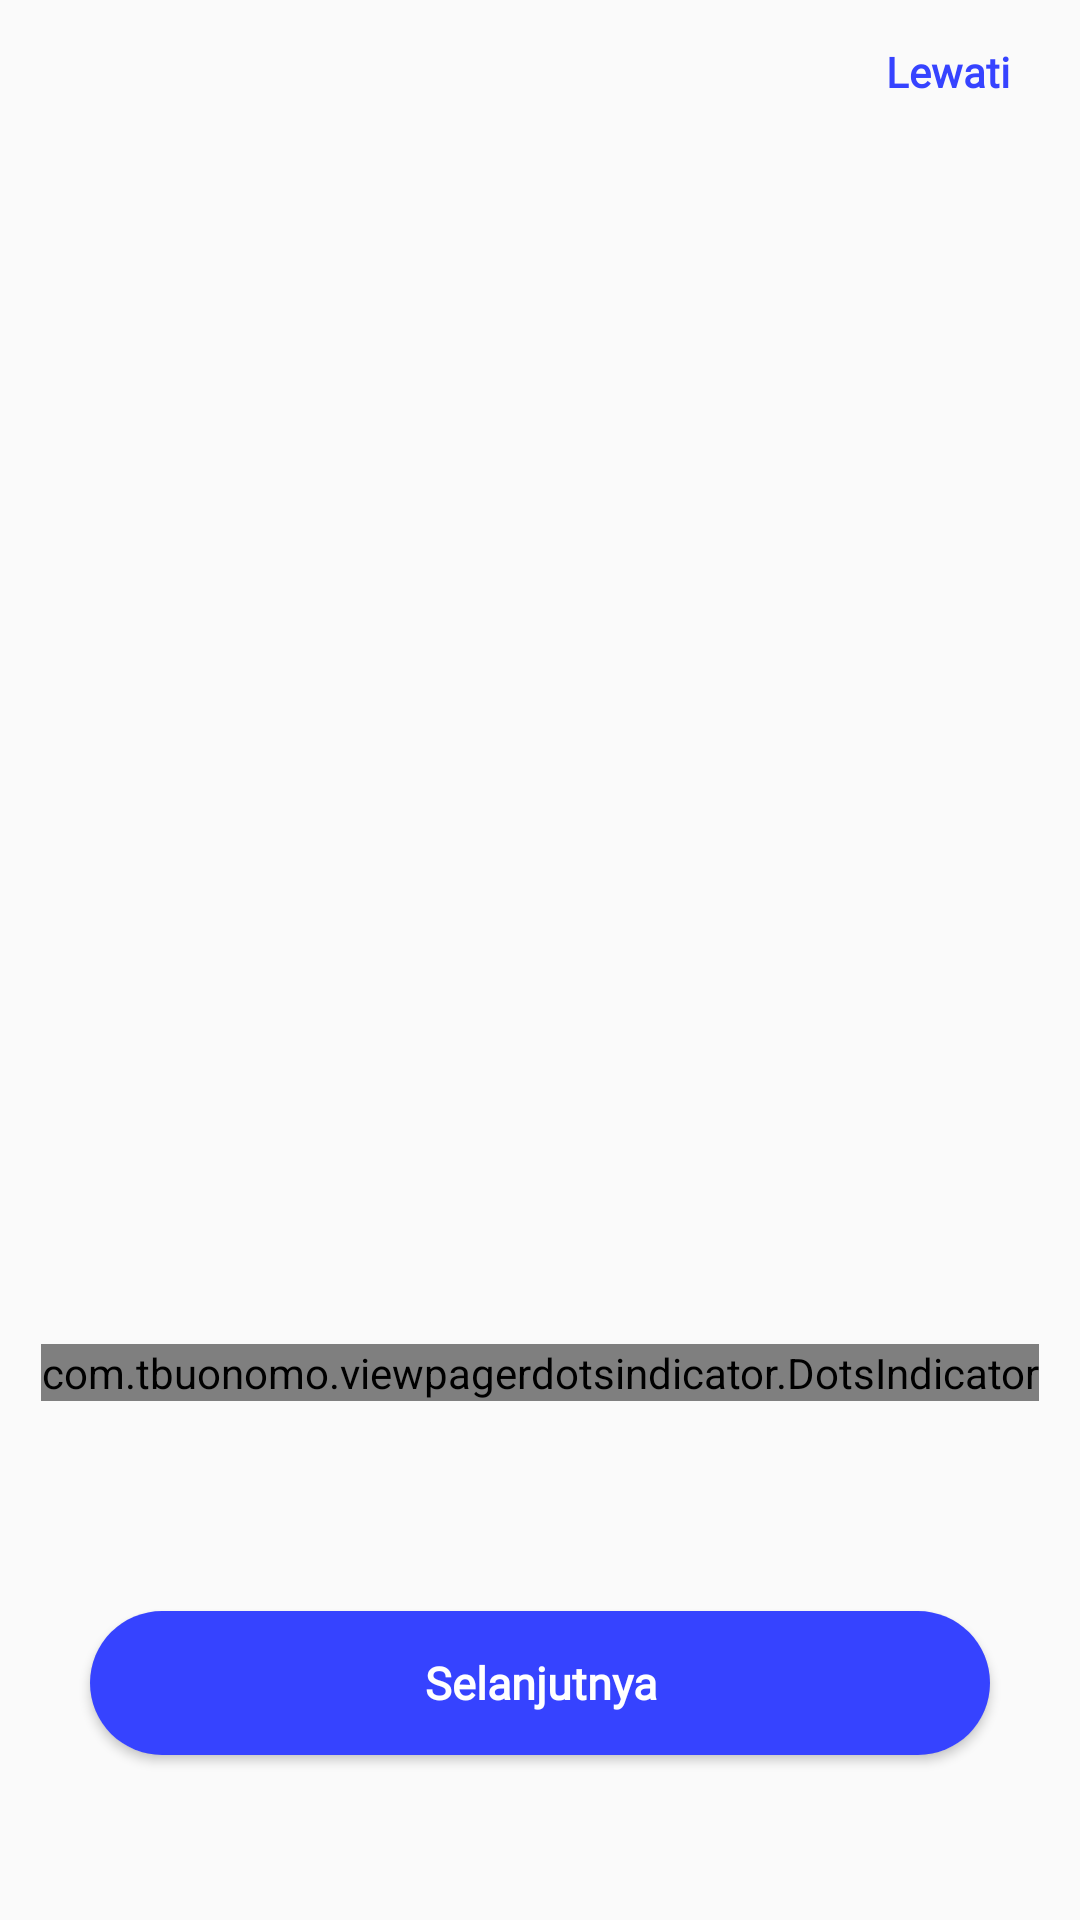

This screen was rendered from an Android layout file. Write that file and the resources it references.
<!-- AndroidManifest.xml: application theme Theme.Rental_Room -->
<!-- res/layout/activity_opening.xml -->
<?xml version="1.0" encoding="utf-8"?>
<LinearLayout xmlns:android="http://schemas.android.com/apk/res/android"
    xmlns:app="http://schemas.android.com/apk/res-auto"
    xmlns:tools="http://schemas.android.com/tools"
    android:layout_width="match_parent"
    android:layout_height="match_parent"
    android:orientation="vertical"
    tools:context=".ViewModel.Authenticate.Opening.OpeningActivity">

    <ScrollView
        android:layout_width="match_parent"
        android:layout_height="wrap_content">

        <LinearLayout
            android:layout_width="match_parent"
            android:layout_height="wrap_content"
            android:orientation="vertical">

            <Button
                android:id="@+id/btn_skip"
                android:layout_width="wrap_content"
                android:layout_height="wrap_content"
                android:layout_gravity="end"
                android:background="@android:color/transparent"
                android:fontFamily="@font/poppins"
                android:text="Lewati"
                android:textAllCaps="false"
                android:textColor="@color/blue_3643FF"
                android:textStyle="bold" />

            <androidx.viewpager.widget.ViewPager
                android:id="@+id/viewPager"
                android:layout_width="match_parent"
                android:layout_height="400dp" />

            <com.tbuonomo.viewpagerdotsindicator.DotsIndicator
                android:id="@+id/dotsIndicator"
                android:layout_width="wrap_content"
                android:layout_height="wrap_content"
                android:layout_gravity="center"
                android:layout_marginBottom="70dp"
                app:dotsClickable="false"
                app:dotsColor="@color/grey_cacace"
                app:dotsSize="10dp"
                app:dotsSpacing="3dp"
                app:selectedDotColor="@color/blue_3643FF" />

            <androidx.cardview.widget.CardView
                android:layout_width="match_parent"
                android:layout_height="wrap_content"
                android:layout_marginHorizontal="30dp"
                android:layout_marginBottom="20dp"
                app:cardCornerRadius="30dp">

                <Button
                    android:id="@+id/btn_next"
                    android:layout_width="match_parent"
                    android:layout_height="match_parent"
                    android:background="#3643FF"
                    android:fontFamily="@font/poppins_bold"
                    android:text="Selanjutnya"
                    android:textAllCaps="false"
                    android:textColor="@color/white"
                    android:textSize="15sp"
                    android:textStyle="bold" />
            </androidx.cardview.widget.CardView>
        </LinearLayout>
    </ScrollView>
</LinearLayout>
<!-- resources referenced by this layout -->
<resources>
  <color name="blue_3643FF">#3643FF</color>
  <color name="grey_cacace">#CACACE</color>
  <color name="white">#FFFFFFFF</color>
  <style name="Theme.Rental_Room" parent="Theme.AppCompat.Light.NoActionBar">
          
          <item name="colorPrimary">@color/purple_500</item>
          <item name="colorPrimaryVariant">@color/purple_700</item>
          <item name="colorOnPrimary">@color/white</item>
          
          <item name="colorSecondary">@color/teal_200</item>
          <item name="colorSecondaryVariant">@color/teal_700</item>
          <item name="colorOnSecondary">@color/black</item>
          
          <item name="android:statusBarColor" tools:targetApi="l">?attr/colorPrimaryVariant</item>
          
      </style>
  <color name="purple_500">#FF6200EE</color>
  <color name="purple_700">#FF3700B3</color>
  <color name="teal_200">#FF03DAC5</color>
  <color name="teal_700">#FF018786</color>
  <color name="black">#FF000000</color>
</resources>
